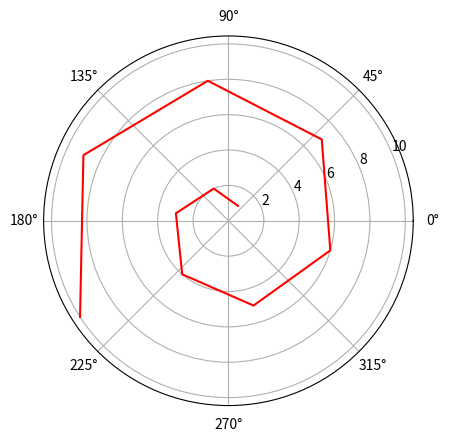

Source code (Python):
import matplotlib.pyplot as plt
import numpy as np 
x1 = np.arange(1,11)
y1 = np.arange(1,11)
print(x1,y1)
plt.polar(x1,y1,color='red')
plt.show()